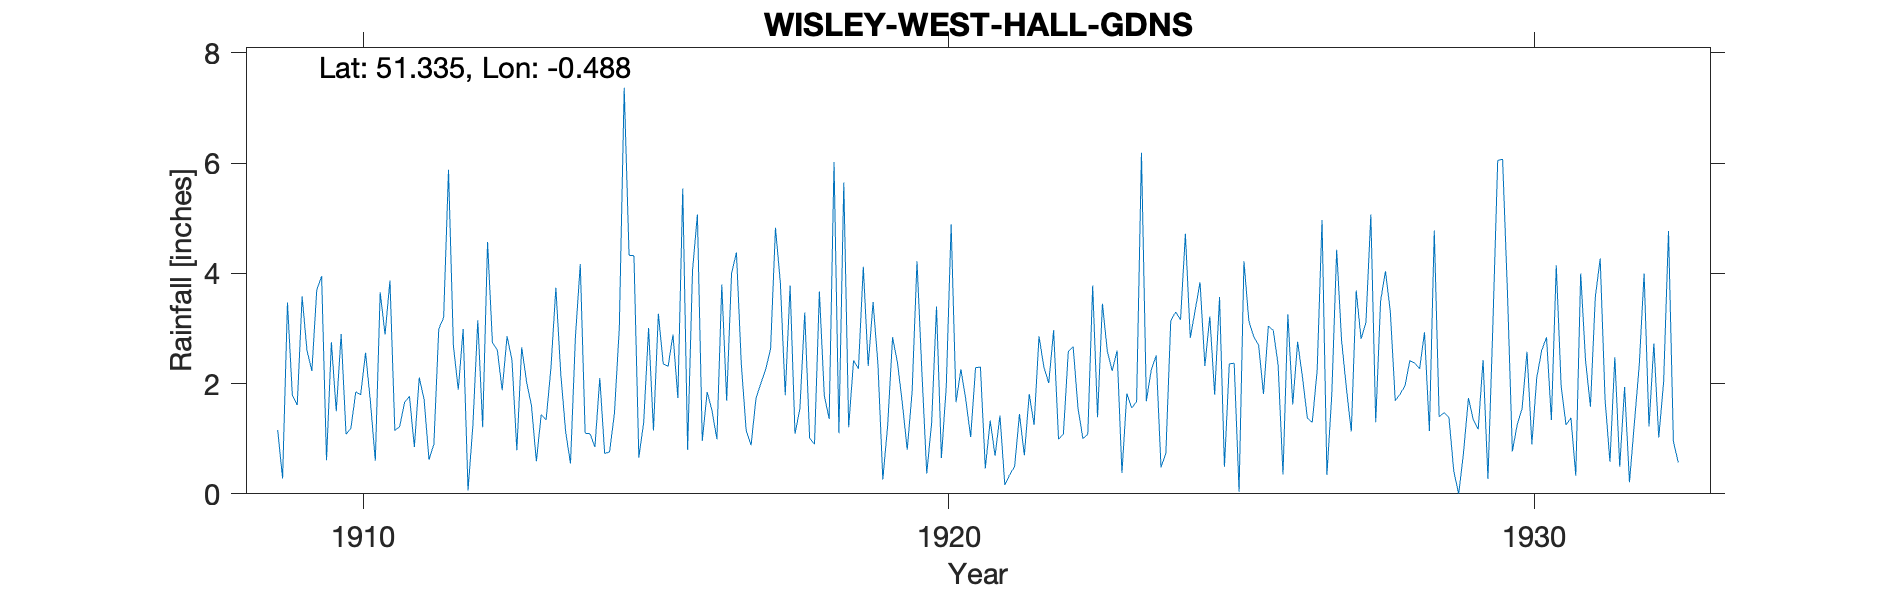

Source data for this figure (header and first rows):
WISLEY-WEST-HALL-GDNS, , , , , , , , , , , , , , , , , , , , , , , 
Grid ref, TQ054606, Long, -0.4875, Lat, 51.34, Elevation, 62, ft, , , , , , , , , , , , , , , 
Station no, 226, , , , , , , , , , , , , , , , , , , , , , 
, 1900, 1901, 1902, 1903, 1904, 1905, 1906, 1907, 1908, 1909, 1910, 1911, 1912, 1913, 1914, 1915, 1916, 1917, 1918, 1919, 1920, 1921, 1922
January, , , , , , , , , , 1.16, 1.5, 1.15, 2.69, 2.43, 0.55, 4.33, 0.8, 1.15, 3.29, 4.12, 2.22, 2.3, 2.86
February, , , , , , , , , , 0.28, 2.9, 1.22, 1.89, 0.79, 2.84, 4.32, 4.05, 0.88, 1.01, 2.32, 0.37, 0.46, 2.3
March, , , , , , , , , , 3.47, 1.08, 1.66, 2.99, 2.66, 4.17, 0.66, 5.07, 1.73, 0.9, 3.48, 1.29, 1.33, 2.01
April, , , , , , , , , , 1.79, 1.19, 1.77, 0.06, 2.03, 1.1, 1.3, 0.96, 2, 3.67, 2.35, 3.4, 0.69, 2.97
May, , , , , , , , , , 1.61, 1.85, 0.85, 1.25, 1.6, 1.09, 3.01, 1.85, 2.26, 1.79, 0.26, 0.65, 1.42, 0.99
June, , , , , , , , , , 3.58, 1.8, 2.11, 3.15, 0.59, 0.85, 1.15, 1.51, 2.63, 1.36, 1.25, 1.95, 0.16, 1.08
July, , , , , , , , , , 2.6, 2.56, 1.71, 1.21, 1.44, 2.1, 3.27, 0.99, 4.83, 6.02, 2.84, 4.89, 0.35, 2.58
August, , , , , , , , , , 2.23, 1.67, 0.62, 4.57, 1.34, 0.73, 2.36, 3.8, 3.83, 1.1, 2.38, 1.66, 0.49, 2.67
September, , , , , , , , , , 3.7, 0.6, 0.9, 2.74, 2.3, 0.76, 2.31, 1.69, 1.79, 5.65, 1.64, 2.26, 1.45, 1.55
October, , , , , , , , , , 3.95, 3.66, 2.99, 2.61, 3.74, 1.46, 2.89, 4, 3.78, 1.21, 0.8, 1.71, 0.7, 1
November, , , , , , , , , , 0.61, 2.89, 3.2, 1.88, 2.18, 3.01, 1.74, 4.38, 1.09, 2.42, 1.85, 1.03, 1.81, 1.08
December, , , , , , , , , , 2.75, 3.87, 5.88, 2.86, 1.13, 7.37, 5.54, 2.35, 1.54, 2.27, 4.22, 2.29, 1.25, 3.78
Total, , , , , , , , , , 27.73, 25.57, 24.06, 27.9, 22.23, 26.03, 32.88, 31.45, 27.51, 30.69, 27.51, 23.72, 12.41, 24.87
1929 Oct 15 Inspection Gauge too near gr…, , , , , , , , , , , , , , , , , , , , , , , 
1930 New Howard gauge, , , , , , , , , , , , , , , , , , , , , , , 
1933 No records kept since observer reti…, , , , , , , , , , , , , , , , , , , , , , , 
